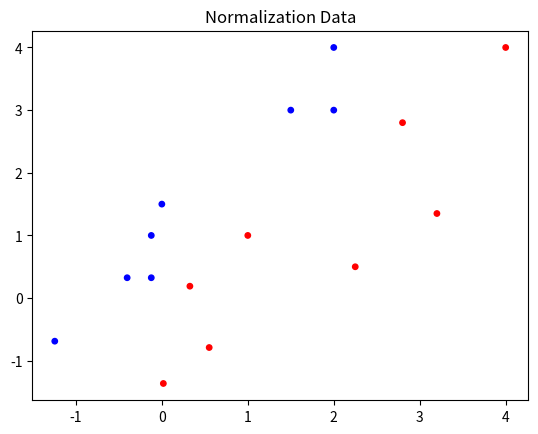

Here is the Python script that generated this plot: (Note: this script raises an exception after producing the figure.)
#!/usr/bin/env python
# encoding: utf-8
'''
@Author  : pentiumCM
@Email   : 842679178@qq.com
@Software: PyCharm
@File    : logistic.py
@Time    : 2019/10/27 21:49
@desc	 : 基于逻辑回归的单层感知器(神经网络)算法
'''

import numpy as np
import matplotlib.pyplot as plt


# 1. 激活函数
def sigmoid(z):
    """
    sigmoid激活函数
    :param z: 输入
    :return: sigmoid(z)
    """
    return 1 / (1 + np.exp(-z))


# 2.初始化参数,对于logistic回归,可以将权重初始化为零
def init_param_withZeros(dim):
    """
    初始化权重和偏置
    :param dim: 输入维度
    :return: 返回初始化的w和b
              w:(dim,1)的向量
              b:标量
    """
    w = np.zeros((dim, 1))
    b = 0
    return w, b


# 3.正向传播函数
def forward_propagate(w, b, X, Y):
    """
    BP算法分为两个部分：正向传播与反向传播。正向传播：计算出神经网络的输出。反向传播是采用梯度下降法使误差函数减小

    :param w: 权重向量
    :param b: 偏置
    :param X: 输入数据向量
    :param Y: 输入标签。逻辑回归是二分类问题,Y为0/1
    :return: 梯度和损失函数的值
    """
    # 输入数据数目
    num = X.shape[1]

    Z = np.dot(w.T, X) + b  # z = wTX + b.使用向量化同时计算，消除了代码中的显式的for循环
    # 正向传播
    A = sigmoid(Z)  # 整个训练集的预测值 A = [a1,a2,......,am]

    # 损失函数,损失函数采用交叉熵算法。
    loss = Y * np.log(A) + (1 - Y) * np.log(1 - A)
    # 成本函数是w和b的函数,是1到m项损失函数的平均,衡量了参数w,b在训练集上的效果
    cost = -1 / num * np.sum(loss)

    # 反向传播,求出权值w和偏置b的导数
    dz = A - Y;  # dz = [a1-y1,.....,am-ym]
    dw = 1 / num * np.dot(X, dz.T)  # dw = 1/m * [x1 * dz1 + ... + xm * dzm]
    db = 1 / num * np.sum(dz)  # db = 1/m * (dz1 + dz2 + ... + dzm)

    # 用字典存储dw和db
    gradients = {"dw": dw,
                 "db": db}
    return gradients, cost


# 4. 反向传播函数,采用梯度下降与优化, 求解使损失函数最小的W和b。
def backward_propagate(w, b, X, Y, iters, learning_rate):
    """
    反向传播是采用梯度下降法使误差函数减小

    :param w: 初始权值
    :param b: 初始偏置
    :param X: 输入数据
    :param Y: 输入数据标签
    :param iters: 训练迭代次数
    :param learning_rate: 学习速率
    :return: 权值w,偏置b,梯度gradients和损失函数cost
    """
    # 存储损失函数的值
    costs = []
    for i in range(iters):
        # 初始化梯度和损失函数的值
        gradients, cost = forward_propagate(w, b, X, Y)

        # 获取偏导。dw为总体样本损失函数对w的导数的均值,db为总体样本损失函数对b导数的均值
        dw = gradients["dw"]
        db = gradients["db"]

        # 更新参数权值w和偏置b
        w = w - learning_rate * dw
        b = b - learning_rate * db

        # 记录损失并输出函数
        costs.append(cost)
        print("The cost in the %d th iteration is %f" % (i, cost))

    gradients = {"dw": dw,
                 "db": db}
    return w, b, gradients, costs


# 5.预测
def predict(w, b, X):
    """
    预测结果分为两部分,第一部分计算输出:A = sigmoid(np.dot(w.T, X) + b)。
    然后判断输出和0.5的大小,大于0.5则为1,反之则为0

    :param w: 训练后的权值
    :param b: 训练后偏置
    :param X: 输入数据
    :return:  预测出输入数据的标签
    """
    # 获取输入数目m
    m = X.shape[1]
    # 存储预测结果
    Y_prediction = np.zeros((1, m))
    w = w.reshape(X.shape[0], 1)

    # 神经元输出
    A = sigmoid(np.dot(w.T, X) + b)

    # 开始预测
    for i in range(A.shape[1]):
        if A[0, i] > 0.5:
            Y_prediction[0, i] = 1
        else:
            Y_prediction[0, i] = 0
    return Y_prediction


# XOY坐标轴的散点图
def plot_dis_data(x, y, color, graph_name):
    '''
    用散点图显示出点的分布

    :param x:   X坐标
    :param y:   Y坐标
    :param color: 点的颜色
    :param graph_name: 图表的名称
    :return:
    '''
    plt.scatter(x, y, s=15, c=color)
    plt.title(graph_name)
    plt.show()


# XOY坐标轴的线性图
def plot_line_chart(data, xlabel, ylabel, graph_name):
    plt.plot(data)
    plt.xlabel(xlabel)
    plt.ylabel(ylabel)
    plt.title(graph_name)
    plt.show()


if __name__ == "__main__":
    # X为横坐标,Y为纵坐标。 相当于两个属性x1,x2
    X = [0, 1.5, 2, 2, 2.25, 2.8, 3.2, 4]
    Y = [1.5, 3, 4, 3, 0.5, 2.8, 1.35, 4]

    label = [1, 1, 1, 1, 0, 0, 0, 0]

    # 1类为蓝色, 0类为红色
    label_color = ['blue', 'red']
    color = []
    for i in label:
        if i == 1:
            color.append(label_color[0])
        else:
            color.append(label_color[1])
    # pyplot绘制原始数据分布图
    plot_dis_data(X, Y, color, 'Raw Data')

    # 数据归一化
    X = np.array(X)
    Y = np.array(Y)
    X = (X - np.average(X))
    Y = (Y - np.average(Y))
    X = X / X.max()
    Y = Y / Y.max()

    # pyplot绘制归一化之后的数据分布图
    plot_dis_data(X, Y, color, 'Normalization Data')

    data_X = np.vstack((X, Y))
    data_label = np.array([label])

    # 参数设置
    w = []
    b = []
    Y_prediction = []
    iters = 50  # 迭代次数
    learning_rate = 0.5  # 学习率
    w, b = init_param_withZeros(data_X.shape[0])  # 初始化w,b
    # 开始训练
    w, b, gradients, costs = backward_propagate(w, b, data_X, data_label, iters, learning_rate)
    Y_prediction = predict(w, b, data_X, data_label)

    # pyplot画"损失函数-迭代次数"的线性图
    plot_line_chart(costs, 'iterations', 'cost', "Learning rate =" + str(learning_rate))

    # 测试输入数据
    point = input("Please enter a coordinates:\n")
    # 获取坐标
    x = int(point.split(' ')[0])
    y = int(point.split(' ')[1])
    point_data = np.vstack((x, y))

    point_prediction = predict(w, b, point_data, data_label)
    print("The point is below to", end=" ")
    print(point_prediction[0, 0])
